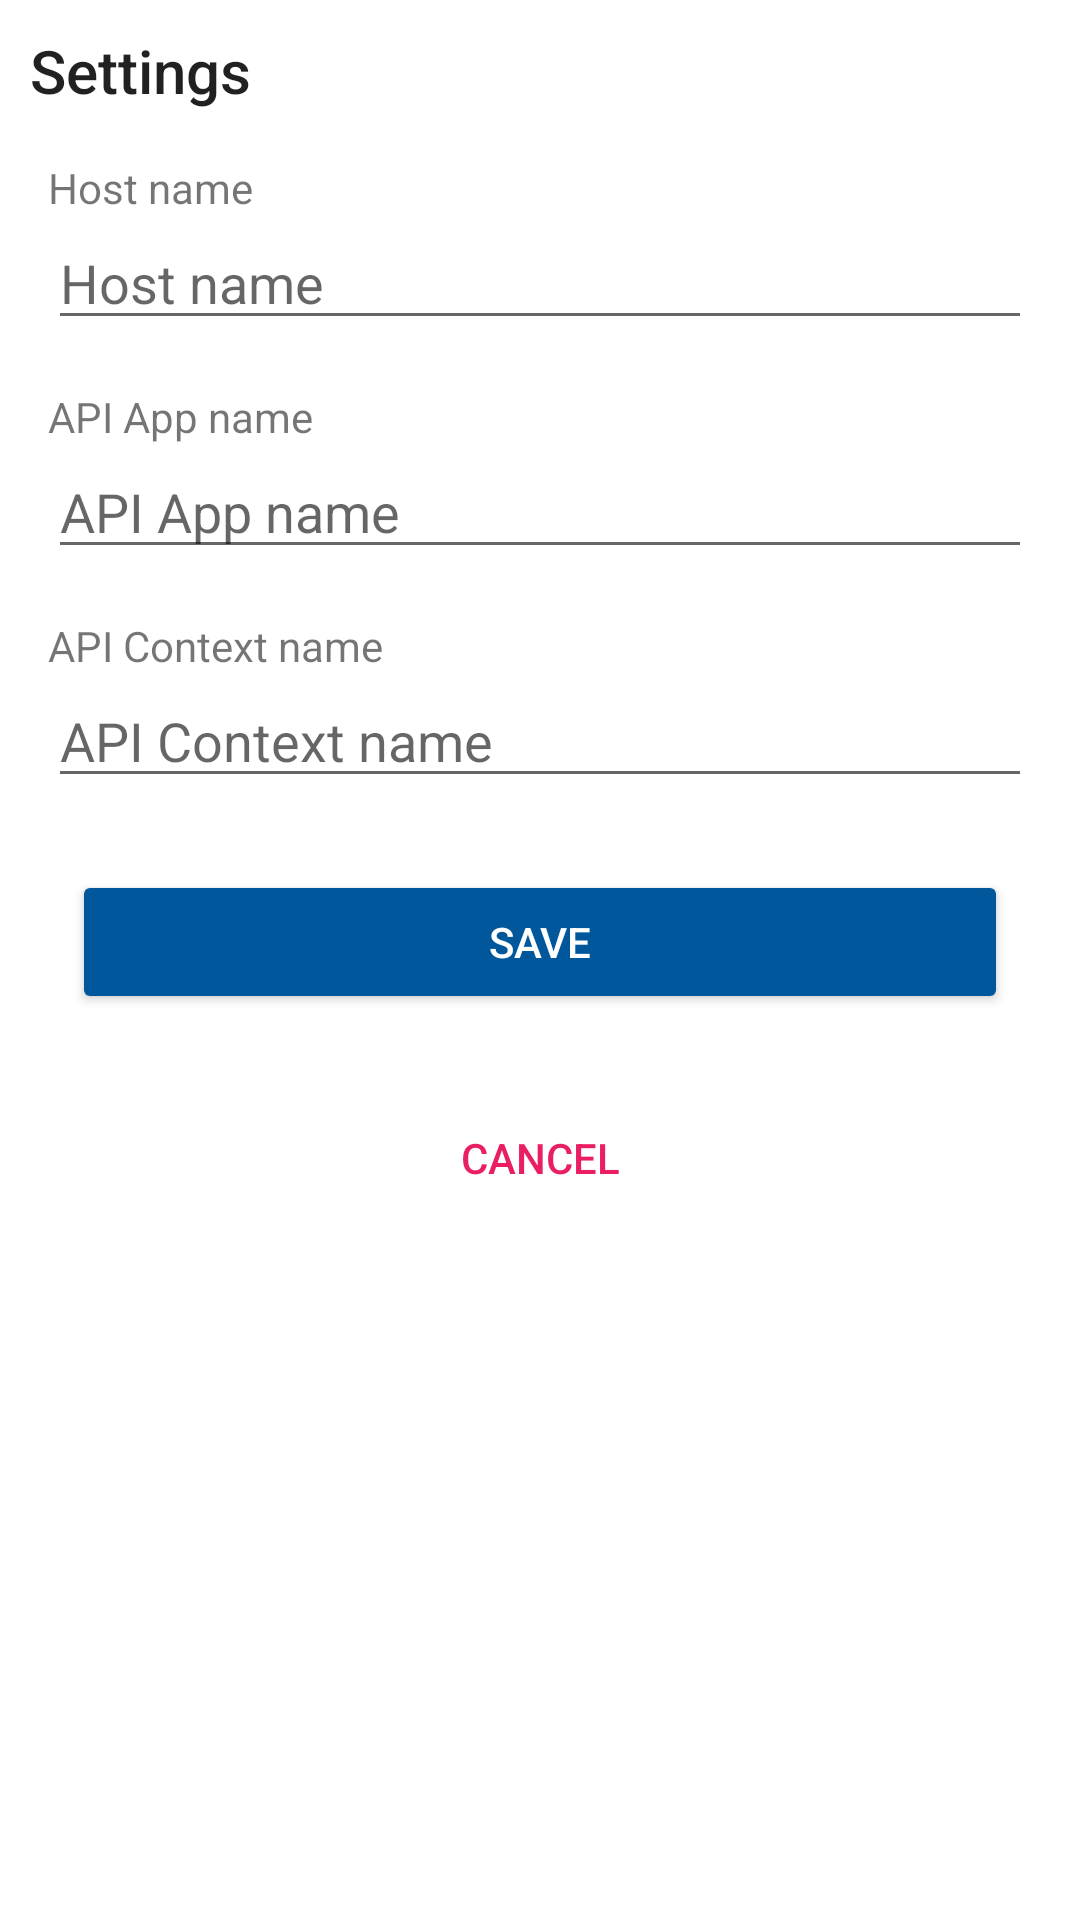

Produce the Android XML layout that renders to this screen, including the resource entries it uses.
<!-- AndroidManifest.xml: application theme Theme.Mobyra -->
<!-- res/layout/fragment_settings.xml -->
<?xml version="1.0" encoding="utf-8"?>
<androidx.constraintlayout.widget.ConstraintLayout xmlns:android="http://schemas.android.com/apk/res/android"
    xmlns:app="http://schemas.android.com/apk/res-auto"
    xmlns:tools="http://schemas.android.com/tools"
    android:layout_width="match_parent"
    android:layout_height="match_parent"
    tools:context=".MainActivity">


    <TextView
        android:id="@+id/textView"
        android:layout_width="match_parent"
        android:layout_height="wrap_content"
        android:text="@string/txt_settings"
        android:layout_margin="10dp"
        android:textAppearance="@style/TextAppearance.AppCompat.Title"
        app:layout_constraintEnd_toEndOf="parent"
        app:layout_constraintStart_toStartOf="parent"
        app:layout_constraintTop_toTopOf="parent" />

    <TextView
        android:id="@+id/textHostName"
        android:layout_width="0dp"
        android:layout_height="wrap_content"
        android:layout_marginStart="16dp"
        android:layout_marginTop="16dp"
        android:layout_marginEnd="16dp"
        android:ems="10"
        android:inputType="textPersonName"
        android:text="@string/txt_host_name"
        app:layout_constraintEnd_toEndOf="parent"
        app:layout_constraintStart_toStartOf="parent"
        app:layout_constraintTop_toBottomOf="@+id/textView" />
    <EditText
        android:id="@+id/editTextFieldName"
        android:layout_width="0dp"
        android:layout_height="wrap_content"
        android:layout_marginStart="16dp"
        android:layout_marginEnd="16dp"
        android:ems="10"
        android:inputType="textNoSuggestions|textUri"
        android:hint="Host name"
        app:layout_constraintEnd_toEndOf="parent"
        app:layout_constraintStart_toStartOf="parent"
        app:layout_constraintTop_toBottomOf="@+id/textHostName" />

    <TextView
        android:id="@+id/textAppName"
        android:layout_width="0dp"
        android:layout_height="wrap_content"
        android:layout_marginStart="16dp"
        android:layout_marginTop="16dp"
        android:layout_marginEnd="16dp"
        android:ems="10"
        android:inputType="textPersonName"
        android:text="@string/txt_app_name"
        app:layout_constraintEnd_toEndOf="parent"
        app:layout_constraintStart_toStartOf="parent"
        app:layout_constraintTop_toBottomOf="@+id/editTextFieldName" />

    <EditText
        android:id="@+id/editTextAppName"
        android:layout_width="0dp"
        android:layout_height="wrap_content"
        android:layout_marginStart="16dp"
        android:layout_marginEnd="16dp"
        android:ems="10"
        android:inputType="textPersonName"
        android:hint="@string/txt_app_name"
        app:layout_constraintEnd_toEndOf="parent"
        app:layout_constraintStart_toStartOf="parent"
        app:layout_constraintTop_toBottomOf="@+id/textAppName" />

    <TextView
        android:id="@+id/textContext"
        android:layout_width="0dp"
        android:layout_height="wrap_content"
        android:layout_marginStart="16dp"
        android:layout_marginTop="16dp"
        android:layout_marginEnd="16dp"
        android:ems="10"
        android:inputType="textPersonName"
        android:text="@string/txt_context_name"
        app:layout_constraintEnd_toEndOf="parent"
        app:layout_constraintStart_toStartOf="parent"
        app:layout_constraintTop_toBottomOf="@+id/editTextAppName" />

    <EditText
        android:id="@+id/editTextFieldValue"
        android:layout_width="0dp"
        android:layout_height="wrap_content"
        android:layout_marginStart="16dp"
        android:layout_marginEnd="16dp"
        android:ems="10"
        android:inputType="textPersonName"
        android:hint="@string/txt_context_name"
        app:layout_constraintEnd_toEndOf="parent"
        app:layout_constraintStart_toStartOf="parent"
        app:layout_constraintTop_toBottomOf="@+id/textContext" />

    <Button
        android:id="@+id/saveButton"
        style="@style/Widget.AppCompat.Button.Colored"
        android:layout_width="0dp"
        android:layout_height="wrap_content"
        android:layout_marginStart="24dp"
        android:layout_marginTop="24dp"
        android:layout_marginEnd="24dp"
        android:text="SAVE"
        app:layout_constraintEnd_toEndOf="parent"
        app:layout_constraintStart_toStartOf="parent"
        app:layout_constraintTop_toBottomOf="@+id/editTextFieldValue" />

    <Button
        android:id="@+id/cancelButton"
        style="@style/Widget.AppCompat.Button.Borderless.Colored"
        android:layout_width="0dp"
        android:layout_height="wrap_content"
        android:layout_marginStart="24dp"
        android:layout_marginTop="24dp"
        android:layout_marginEnd="24dp"
        android:backgroundTintMode="add"
        android:text="Cancel"
        android:textColor="#E91E63"
        app:layout_constraintEnd_toEndOf="parent"
        app:layout_constraintStart_toStartOf="parent"
        app:layout_constraintTop_toBottomOf="@+id/saveButton" />


</androidx.constraintlayout.widget.ConstraintLayout>
<!-- resources referenced by this layout -->
<resources>
  <string name="txt_app_name">API App name</string>
  <string name="txt_context_name">API Context name</string>
  <string name="txt_host_name">Host name</string>
  <string name="txt_settings">Settings</string>
  <style name="Theme.Mobyra" parent="Theme.MaterialComponents.DayNight.DarkActionBar">
          
          <item name="colorPrimary">@color/teal_500</item>
          <item name="colorPrimaryVariant">@color/teal_500</item>
          <item name="colorOnPrimary">@color/white</item>
          
          <item name="colorSecondary">@color/light_blue_900</item>
          <item name="colorSecondaryVariant">@color/light_blue_600</item>
          <item name="colorOnSecondary">@color/black</item>
          
          <item name="android:statusBarColor" tools:targetApi="l">?attr/colorPrimaryVariant</item>
          
      </style>
  <color name="teal_500">#FF018786</color>
  <color name="white">#FFFFFFFF</color>
  <color name="light_blue_900">#FF01579B</color>
  <color name="light_blue_600">#FF039BE5</color>
  <color name="black">#FF000000</color>
</resources>
